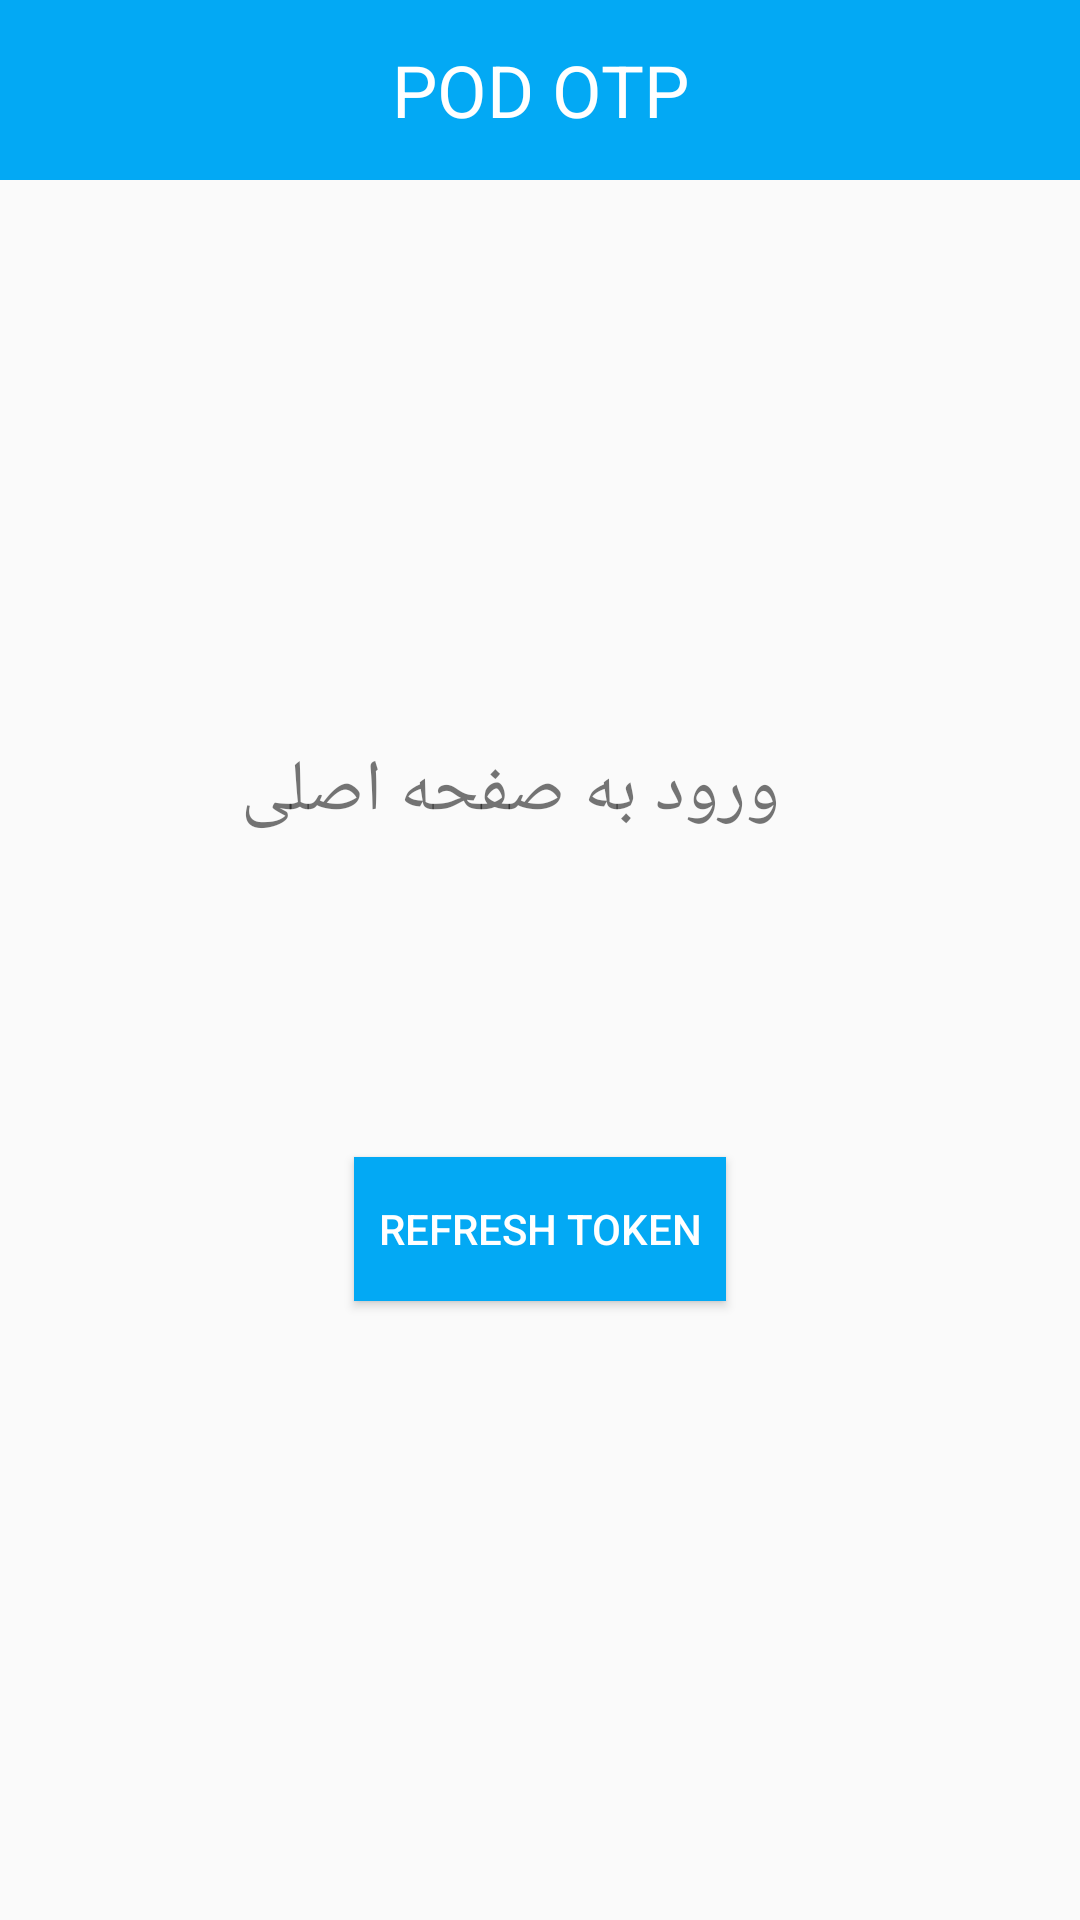

This screen was rendered from an Android layout file. Write that file and the resources it references.
<!-- AndroidManifest.xml: activity theme AppTheme.NoActionBar -->
<!-- res/layout/fragment_main.xml -->
<?xml version="1.0" encoding="utf-8"?>
<androidx.constraintlayout.widget.ConstraintLayout xmlns:android="http://schemas.android.com/apk/res/android"
    xmlns:app="http://schemas.android.com/apk/res-auto"
    android:id="@+id/parent"
    android:layout_width="match_parent"
    android:layout_height="match_parent">

    <TextView
        android:id="@+id/header"
        android:layout_width="match_parent"
        android:layout_height="60dp"
        android:adjustViewBounds="true"
        android:background="@color/colorPrimary"
        android:gravity="center"
        android:text="POD OTP"
        android:textColor="@color/white"
        android:textSize="24sp"
        android:padding="4dp"
        app:layout_constraintEnd_toEndOf="parent"
        app:layout_constraintStart_toStartOf="parent"
        app:layout_constraintTop_toTopOf="parent" />

    <TextView
        android:id="@+id/textView"
        android:layout_width="wrap_content"
        android:layout_height="wrap_content"
        android:text="ورود به صفحه اصلی"
        android:textSize="24sp"
        app:layout_constraintBottom_toBottomOf="parent"
        app:layout_constraintEnd_toEndOf="parent"
        app:layout_constraintHorizontal_bias="0.446"
        app:layout_constraintStart_toStartOf="parent"
        app:layout_constraintTop_toBottomOf="@+id/header"
        app:layout_constraintVertical_bias="0.342" />

    <Button
        android:id="@+id/refresh"
        android:layout_width="wrap_content"
        android:layout_height="wrap_content"
        android:background="@color/colorPrimary"
        android:text="refresh token"
        android:textColor="@color/white"
        android:paddingLeft="8dp"
        android:paddingRight="8dp"
        app:layout_constraintBottom_toBottomOf="parent"
        app:layout_constraintEnd_toEndOf="parent"
        app:layout_constraintStart_toStartOf="parent"
        app:layout_constraintTop_toBottomOf="@+id/textView"
        app:layout_constraintVertical_bias="0.339" />

</androidx.constraintlayout.widget.ConstraintLayout>
<!-- resources referenced by this layout -->
<resources>
  <color name="colorPrimary">#03A9F4</color>
  <color name="white">#ffffff</color>
  <style name="AppTheme.NoActionBar">
      <item name="windowActionBar">false</item>
      <item name="windowNoTitle">true</item>
    </style>
</resources>
